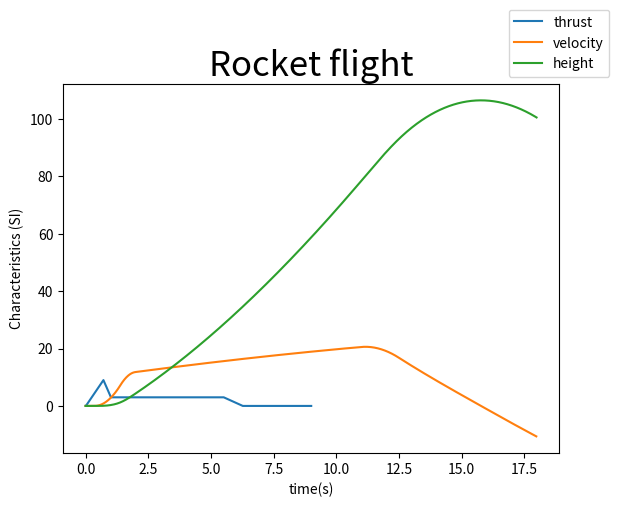

The matplotlib source for this figure:
# -*- coding: utf-8 -*-
"""
Created on Tue Apr  6 21:40:15 2021

[redacted]
"""


def Runge_kutta4(y,v,a_1,a_2,a_3,dt):
    
    j_1 = dt*(a_1)
    k_1 = dt*v
    
    j_2 = dt*(a_2)
    
    k_2 = dt*(v+j_1/2)
    
    j_3 = dt*(a_2)
    k_3 = dt*(v+j_2/2)
    
    j_4 = dt*(a_3)
    k_4 = dt*(v+j_2)
    
    dy = 1/6*(k_1+2*k_2+2*k_3+k_4)
    dv = 1/6*(j_1+2*j_2+2*j_3+j_4)
    
    y = y+dy
    v = v+dv
    
    return y,v

def Forward_Euler(y,v,a_1,dt):
    
    dy = v*dt
    dv = a_1*dt
    
    y = y+dy
    v = v+dv
    
    return y,v

def Leap_frog(y,v,a_1,dt):
    
    dv = a_1*dt
    dy = (v+dv)*dt
    
    y = y+dy
    v = v+dv
    
    return y,v
    
    

def Thrust(t):   # thrust force as a funtion of time
    if t>=0 and t<=0.7:
        th = 12.86*t
    if t>0.7 and t<=1:
        th = -20*t + 23
    if t>1 and t<=5.5:
        th = 3
    if t>5.5 and t<=6.25:
        th = -4*t+25
    if t>6.25:
        th = 0
    
    return th

import matplotlib.pyplot as plt


# =============================================================================
# Rocket parameters
# =============================================================================
# All numbers are in S.I. units


m_m = 0.0167
I = 20  # total impuls

v_e = I/m_m   # velocity of products


r = 0.0625  # radius of the rocket
m = 0.239 # inital mass of the rocket with the motors
th = 0   # initial force of thrust
t_th = 9
a_th  = th/m  # acceleration due to thrust
g = 9.8  # gravitational acceleration, positive direction is oriented upward
dens = 1.225  # densitiy of air
c_d = 0.65 # drag coefficient of the rocket  0,35
S = r*r*3.14  # cross-sectional area of the rocket


#-------------------------------------------------#
# ROCKET SIMULATION
#-------------------------------------------------#


y = 0  # initial hight is 0
v = 0 # initial velociy is 0
t = 0
  
position = []  # vector of y values
velocity = []  # vector of v  values


dt = 0.01  # elementary time interval
n = round(t_th/dt)# number of intervals

#--------------------------------------------#
# Accelerating phase  (thrust accelerates the rocket)
#--------------------------------------------#

TH = [0]
T = [0]
T1 = [0]
T2 = [0]
V = [0]
Y = [0]
M = [0.239]


for interval in range(n):
        
    th = Thrust(t)
    TH.append(th)
    m -= dt*th/v_e  # as the rocket is burning fuel, it's mass decrease
    M.append(m)
    
    if V[-1]>0:
        k = +1/2*dens*c_d*S
    else:
        k = -1/2*dens*c_d*S
   
    a_th1 = Thrust(t)/m  # acceleration due to thrust
    a_th2 = Thrust(t+dt)/m
    a_th3 = Thrust(t+2*dt)/m
    

    a_1 = a_th1-g-k*v**2 # entire acceleration
    a_2 = a_th2-g-k*v**2 # entire acceleration
    a_3 = a_th3-g-k*v**2 # entire acceleration


    if a_1<=0 and y==0:
        
        y = 0
        v = 0
        Y.append(y)
        V.append(v)

    else:
     #   y = Runge_kutta4(y,v,a_1,a_2,a_3,dt)[0]
        #y = Forward_Euler(y,v,a_1,dt)[0]
        y = Leap_frog(y,v,a_1,dt)[0]
        Y.append(y)
        
       # v = Runge_kutta4(y,v,a_1,a_2,a_3,dt)[1]
        #v = Forward_Euler(y,v,a_1,dt)[1]
        v = Leap_frog(y,v,a_1,dt)[1]
        V.append(v)
    t +=dt
    T1.append(2*dt*interval)   # time for Leap frog scenario
    T2.append(2*dt*interval+dt) # time for Leap frog scenario
    T.append(t)


# =============================================================================
# Visualisation
# =============================================================================

plt.close()
print("The maximal height was:")
print(max(Y))
print("The maximal velocity was")
print(max(V))

#plt.plot(T,V, label = 'velocity')  # Runge-Kutta and forward Euler
#plt.plot(T,Y, label = 'height')    # Runge-Kutta and forward Euler
plt.plot(T,TH, label = 'thrust')

plt.plot(T1,V, label = 'velocity')  # Leap frog
plt.plot(T2,Y, label = 'height')    # Leap frog

plt.title("Rocket flight", size=25)
plt.xlabel("time(s)")
plt.ylabel("Characteristics (SI)")

plt.legend(loc="lower center", bbox_to_anchor=(1, 1))



